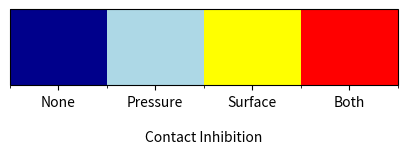

This chart was generated by the following Python code:
import matplotlib.pyplot as plt
import matplotlib as mpl
import numpy as np

# 1. Define the discrete values and corresponding colors
bounds = [0, 1, 2, 3,4] 
# colors = ['#2c7bb6', '#0a793a', '#77a353', 'red'] 
colors = ['darkblue', 'lightblue', 'yellow', 'red'] 
                    # Lutz: light-green(uninhibited), light-blue, yellow, red
                    # cbar_name = from_list(None, [[0.5, 1, 0.5],[0,0.5,1],[1,1,0],[1,0,0]], len(self.discrete_variable))
                    # Roman's cartography app: dark blue, light-blue, yellow, red
                    # Red: 215,25,28
                    # yellow: 253,174,97
                    # light blue: 171,217,233
                    # blue: 44,123,182

                    # cbar_name = from_list(None, [[44./255, 123./255, 182./255],[171./255,217./255,233./255],[253./255,174./255,97./255],[215./255,25./255,28./255]], len(self.discrete_variable))
                    # cbar_name = from_list(None, [[44/255.,123/255.,182/255.], [253/255.,174/255.,97/255.], 
                        # [171/255.,217/255.,233/255.],[215/255.,25/255.,28/255.]], len(self.discrete_variable))

cmap = mpl.colors.ListedColormap(colors)
norm = mpl.colors.BoundaryNorm(bounds, cmap.N)

# 2. Create a figure and an axes for the colorbar
# fig.subplots_adjust is used to make space for the colorbar and its label
fig, ax = plt.subplots(figsize=(5, 2))
fig.subplots_adjust(bottom=0.5)

# 3. Create a ScalarMappable object to pass to colorbar (since there's no main plot)
sm = mpl.cm.ScalarMappable(norm=norm, cmap=cmap)
sm.set_array([]) # Set an empty array

# 4. Add the colorbar to the axes
cbar = fig.colorbar(sm, cax=ax, orientation='horizontal', ticks=bounds)

# 5. Customize the colorbar
cbar.set_label('Contact Inhibition', loc='center', labelpad=15)
cbar.ax.xaxis.set_ticks_position('bottom') 

# To center the tick labels within the color segments, an alternative approach to setting ticks is needed.
# By default, ticks are at the boundaries. You can use the midpoint of bounds for centering labels.
midpoints = [(b1 + b2) / 2 for b1, b2 in zip(bounds[:-1], bounds[1:])]
cbar.set_ticks(midpoints)
cbar.set_ticklabels(['None','Pressure', 'Surface', 'Both'])

plt.show()
